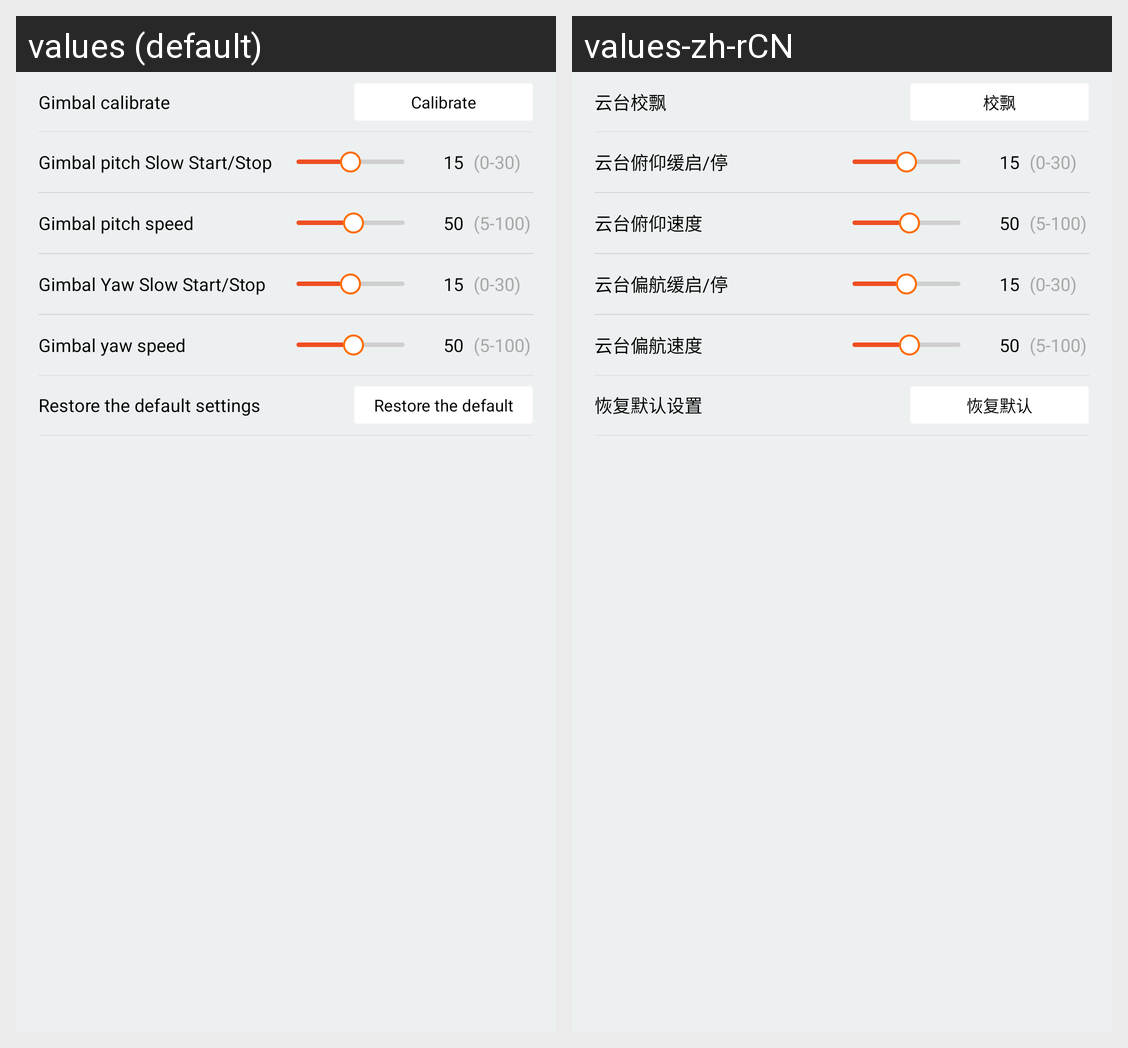

For this localized Android screen grid, give each drawn string resource with its value in every locale shown.
Android screen res/layout/layout_set_camera.xml rendered under 2 locales, left to right: values (default), values-zh-rCN. Device: Nexus 5 (rendered at 1080×1920; each locale shown at half size, 540×960, under a caption strip naming it); theme AppTheme.
Strings drawn on this screen, with the default value and each locale's value (text and hints the layout hard-codes, and strings that could not be matched under every locale, appear in the picture but are not listed):

check_clound
  values: Gimbal calibrate
  values-zh-rCN: 云台校飘

state_check_clound_travel
  values: Calibrate
  values-zh-rCN: 校飘

string_gimbal_reset_params_label
  values: Restore the default settings
  values-zh-rCN: 恢复默认设置

string_gimbal_reset_params_content
  values: Restore the default
  values-zh-rCN: 恢复默认

ptz_yaw_slow_setting
  values: Gimbal Yaw Slow Start/Stop
  values-zh-rCN: 云台偏航缓启/停

pitch_slow_setting
  values: Gimbal pitch Slow Start/Stop
  values-zh-rCN: 云台俯仰缓启/停

slow_setting_scope
  values: (0-30)
  values-zh-rCN: (0-30)

pitch_speed
  values: Gimbal pitch speed
  values-zh-rCN: 云台俯仰速度

ptz_yaw_speed
  values: Gimbal yaw speed
  values-zh-rCN: 云台偏航速度
